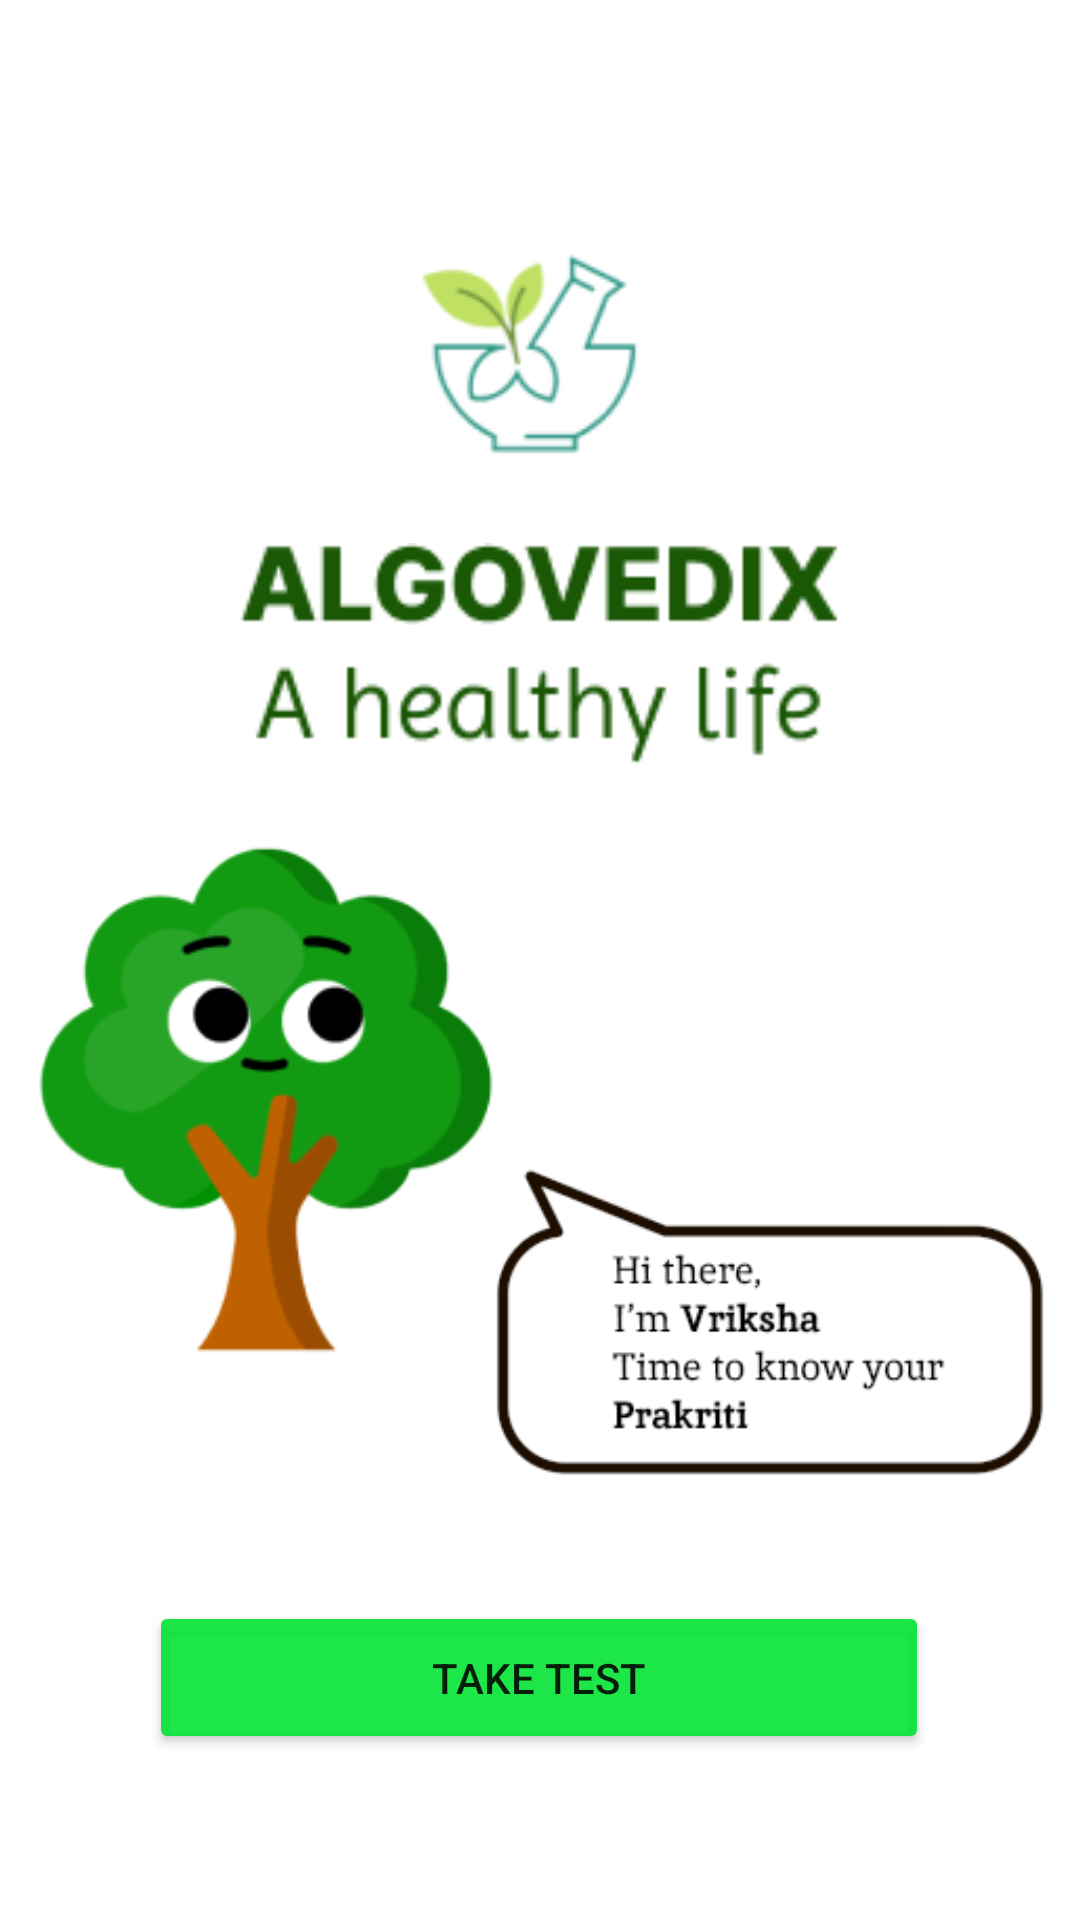

Produce the Android XML layout that renders to this screen, including the resource entries it uses.
<!-- AndroidManifest.xml: application theme Theme.AlgovedixNew -->
<!-- res/layout/activity_main_two.xml -->
<?xml version="1.0" encoding="utf-8"?>
<androidx.constraintlayout.widget.ConstraintLayout xmlns:android="http://schemas.android.com/apk/res/android"
    xmlns:app="http://schemas.android.com/apk/res-auto"
    xmlns:tools="http://schemas.android.com/tools"
    android:layout_width="match_parent"
    android:layout_height="match_parent"
    android:background="@color/white">
    />

    <ImageView
        android:id="@+id/imageView"
        android:layout_marginTop="0dp"
        android:layout_marginBottom="120dp"
        android:layout_width="100dp"
        android:layout_height="100dp"
        app:layout_constraintBottom_toBottomOf="parent"
        app:layout_constraintEnd_toEndOf="parent"
        app:layout_constraintHorizontal_bias="0.498"
        app:layout_constraintStart_toStartOf="parent"
        app:layout_constraintTop_toTopOf="parent"
        app:layout_constraintVertical_bias="0.162"
        app:srcCompat="@drawable/logo_app" />

    <ImageView
        android:id="@+id/imageView5"
        android:layout_width="200dp"
        android:layout_height="100dp"
        android:src="@drawable/quote"
        app:layout_constraintEnd_toEndOf="parent"
        app:layout_constraintStart_toStartOf="parent"
        app:layout_constraintTop_toBottomOf="@+id/imageView" />

    <ImageView
        android:id="@+id/imageView2"
        android:layout_width="169dp"
        android:layout_height="190dp"
        app:layout_constraintBottom_toBottomOf="parent"
        app:layout_constraintEnd_toEndOf="parent"
        app:layout_constraintHorizontal_bias="0.016"
        app:layout_constraintStart_toStartOf="parent"
        app:layout_constraintTop_toTopOf="parent"
        app:layout_constraintVertical_bias="0.606"
        app:srcCompat="@drawable/mascot" />

    <ImageView
        android:id="@+id/imageView4"
        android:layout_width="200dp"
        android:layout_height="121dp"
        android:layout_marginLeft="150dp"
        app:layout_constraintBottom_toBottomOf="parent"
        app:layout_constraintEnd_toEndOf="parent"
        app:layout_constraintHorizontal_bias="0.65"
        app:layout_constraintStart_toStartOf="parent"
        app:layout_constraintTop_toTopOf="parent"
        app:layout_constraintVertical_bias="0.737"
        app:srcCompat="@drawable/vriksha_text_real" />

    <Button
        android:id="@+id/taketest"
        android:layout_width="260dp"
        android:layout_height="51dp"
        android:text="Take Test"
        android:backgroundTint="@color/green"
        app:layout_constraintBottom_toBottomOf="parent"
        app:layout_constraintEnd_toEndOf="parent"
        app:layout_constraintHorizontal_bias="0.496"
        app:layout_constraintStart_toStartOf="parent"
        app:layout_constraintTop_toBottomOf="@+id/imageView4"
        app:layout_constraintVertical_bias="0.35"
        android:onClick="toTest"
        />


</androidx.constraintlayout.widget.ConstraintLayout>
<!-- resources referenced by this layout -->
<resources>
  <color name="green">#E605E436</color>
  <color name="white">#FFFFFFFF</color>
  <!-- drawable logo_app: png bitmap (drawable, 5577 bytes) -->
  <!-- drawable mascot: png bitmap (drawable, 14273 bytes) -->
  <!-- drawable quote: png bitmap (drawable, 4830 bytes) -->
  <!-- drawable vriksha_text_real: png bitmap (drawable, 11920 bytes) -->
  <style name="Theme.AlgovedixNew" parent="Theme.AppCompat.Light.NoActionBar">
          
          <item name="colorPrimary">#74FF92</item>
         <item name="colorPrimaryVariant">@color/purple_700</item>
          <item name="colorOnPrimary">@color/white</item>
          
          <item name="colorSecondary">@color/teal_200</item>
          <item name="colorSecondaryVariant">@color/teal_700</item>
          <item name="colorOnSecondary">@color/green</item>
          
          <item name="android:statusBarColor" tools:targetApi="l">@color/green</item>
          
      </style>
  <color name="purple_700">#FF3700B3</color>
  <color name="teal_200">#FF03DAC5</color>
  <color name="teal_700">#FF018786</color>
</resources>
